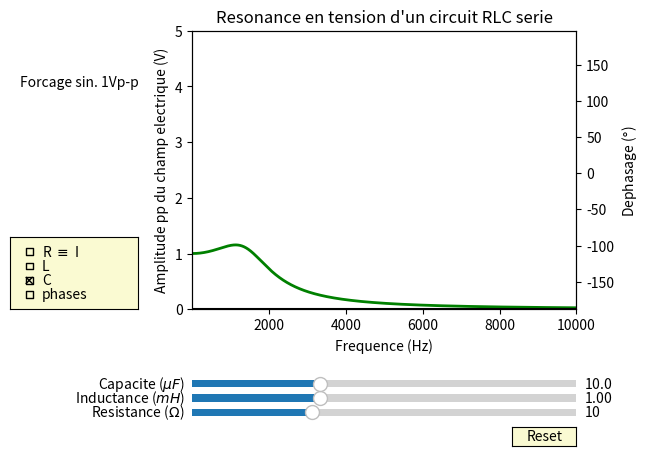

Python code for this plot:
'''
#Nom du programme : RLC_serie_force

#Auteurs : Emmanuel Baudin, Arnaud Raoux, François Lévrier et la prépa agreg de Montrouge
#Adresse : Departement de physique de l'Ecole Normale Superieure
#		24 rue Lhomond
#		75005 Paris
#Contact : arnaud.raoux@ens.fr
#
#Année de création : 2016 
#Version : 1.10

#Liste des modifications
#v 1.00 : 2016-05-02 Première version complète - baudin@lpa.ens.fr
#v 1.10 : 2019-01-09 Remplacement de axisbg dépréciée par facecolor

#Version de Python
#3.6

#LICENCE
#Cette oeuvre, création, site ou texte est sous licence Creative Commons Attribution - Pas d'Utilisation Commerciale 4.0 International. Pour accéder à une copie de cette licence, merci de vous rendre à l'adresse suivante http://creativecommons.org/licenses/by-nc/4.0/ ou envoyez un courrier à Creative Commons, 444 Castro Street, Suite 900, Mountain View, California, 94041, USA.


#Description : 
#Ce programme représente la réponse fréquencielle d'un oscillateur RLC série à un forçage sinusoidal en tension de 1 Vpp. Il est possible de faire varier les valeurs de la résistance, la capacité et l'inductance du circuit. La fenêtre de gauche permet de choisir aux bornes de quel composant on observe la tension. A noter qu'un choisissant la résistance R, on observe à un facteur près la réponse en courant du circuit. 
'''

#import des bibliothèques python
import math
import numpy as np
import matplotlib.pyplot as plt
from matplotlib.widgets import Slider, Button, RadioButtons, CheckButtons

# Creation de la figure
f, axarr = plt.subplots()
plt.subplots_adjust(left=0.3, bottom=0.30)



# Parametres de la fonction, avec des valeurs par defaut
fmin = 1. # NE PAS METTRE ZERO SINON IL Y A DIVISION PAR ZERO.
fmax = 10000.
pi = 3.1415927

L0 = 1E-3 # Inductance initiale
R0 = 10.  # Resistance initiale
C0 = 1E-5 # Capacité initiale

#Commentaires affichés
plt.text(-4500, 4, r'Forcage sin. 1Vp-p')


# Creation de l'axe des abscisses, ici la distance x
x = np.arange(fmin, fmax, 1.) #Zone observee

# Resonance en tension sur la résistance : attention, valeur complexe
def ResonanceR (Rin, Lin, Cin, fin):
	xin = fin*2*pi
	return Rin/(1j*Lin*xin+Rin+1/(1j*Cin*xin))

# Resonance en tension sur le condensateur : attention, valeur complexe
def ResonanceC (Rin, Lin, Cin, fin):
	xin = fin*2*pi
	return 1/(1j*Cin*xin)/(1j*Lin*xin+Rin+1/(1j*Cin*xin))

# Resonance en tension sur la bobine : attention, valeur complexe
def ResonanceL (Rin, Lin, Cin, fin):
	xin = fin*2*pi
	return 1j*Lin*xin/(1j*Lin*xin+Rin+1/(1j*Cin*xin))



#Initialisation
s0R = ResonanceR (R0, L0, C0, x)
s0L = ResonanceL (R0, L0, C0, x)
s0C = ResonanceC (R0, L0, C0, x)



#Titre de la figure
axarr.set_title("Resonance en tension d'un circuit RLC serie")

# Creation de la trace de la norme de la fonction s en fonction de x (qui correspond à la fréquence de forçage). C'est un objet qui est sauvegarde dans 'line0X'
line0R, = axarr.plot(x, np.absolute(s0R), lw=2, color='red', visible=False)
line0L, = axarr.plot(x, np.absolute(s0L), lw=2, color='blue', visible=False)
line0C, = axarr.plot(x, np.absolute(s0C), lw=2, color='green')
axarr.plot(np.linspace(fmin,fmax,1000),np.zeros(1000),'k')

# Creation de la trace de la phase de la fonction s en fonction de x (qui correspond à la fréquence de forçage). C'est un objet qui est sauvegarde dans 'line0PX'
ax2 = axarr.twinx()
line0PR, = ax2.plot(x, np.angle(s0R, deg=True), '--', color='red', visible=False)
line0PL, = ax2.plot(x, np.angle(s0L, deg=True), '--', color='blue', visible=False)
line0PC, = ax2.plot(x, np.angle(s0C, deg=True), '--', color='green', visible=False)
linePrepere, = ax2.plot(np.linspace(fmin,fmax,1000),np.zeros(1000),'--', color='black', visible=False)




# Specification des amplitudes minimales et maximales
AmpMin = 0.
AmpMax = 5.
axarr.axis([fmin, fmax, AmpMin, AmpMax])

# Titre des axes
axarr.set_ylabel('Amplitude pp du champ electrique (V)')
ax2.set_ylabel('Dephasage ($\degree$)')
axarr.set_xlabel('Frequence (Hz)')


# Creation des barres de modification amplitude et frequence
axcolor = 'lightgoldenrodyellow'
axR = plt.axes([0.3, 0.07, 0.6, 0.03], facecolor=axcolor)
axL = plt.axes([0.3, 0.1, 0.6, 0.03], facecolor=axcolor)
axC = plt.axes([0.3, 0.13, 0.6, 0.03], facecolor=axcolor)

sR = Slider(axR, 'Resistance ($\Omega$)', 1., 30., valinit=10.) # Remarquer la valeur initiale 10 Ohms
sL = Slider(axL, 'Inductance ($mH$)', 0.01, 3., valinit=1.) # Remarquer la valeur initiale 1 milliHenry
sC = Slider(axC, 'Capacite ($\mu F$)', 0.1, 30., valinit=10.) # Remarquer la valeur initiale 10 microFarads



# Fonction de mise a jour du graphique
def update(val):
    R = sR.val       # On recupere la valeur de la barre sR comme resistance du circuit RLC
    L = sL.val*1E-3  # On recupere la valeur de la barre sL comme inductance du circuit RLC
    C = sC.val*1E-6  # On recupere la valeur de la barre sC comme capacite du circuit RLC

    line0R.set_ydata(np.absolute(ResonanceR (R, L, C, x)))
    line0L.set_ydata(np.absolute(ResonanceL (R, L, C, x)))
    line0C.set_ydata(np.absolute(ResonanceC (R, L, C, x)))

    line0PR.set_ydata(np.angle(ResonanceR (R, L, C, x), deg=True))
    line0PL.set_ydata(np.angle(ResonanceL (R, L, C, x), deg=True))
    line0PC.set_ydata(np.angle(ResonanceC (R, L, C, x), deg=True))

    f.canvas.draw_idle() # On provoque la mise a jour du graphique, qui n'est pas automatique par defaut
sR.on_changed(update) # lorsque la barre sR est modifiee, on applique la fonction update
sL.on_changed(update) # lorsque la barre sL est modifiee, on applique la fonction update
sC.on_changed(update) # lorsque la barre sC est modifiee, on applique la fonction update

# Creation du bouton de "reset"
resetax = plt.axes([0.8, 0.015, 0.1, 0.04]) 
button = Button(resetax, 'Reset', color=axcolor, hovercolor='0.975')
# Definition de la fonction de "reset" (valeurs par defaut)
def reset(event):
    sR.reset() # La methode .reset() appliquee a la barre sR lui redonne sa valeur valinit, soit R0
    sL.reset() # La methode .reset() appliquee a la barre sL lui redonne sa valeur valinit, soit L0
    sC.reset() # La methode .reset() appliquee a la barre sC lui redonne sa valeur valinit, soit CO
button.on_clicked(reset) # Lorsqu'on clique sur "reset", on applique la fonction reset definie au dessus



# Creation du menu de selection des traces a afficher
cax = plt.axes([0.015, 0.3, 0.2, 0.15], facecolor=axcolor)
check = CheckButtons(cax, ('R $\equiv$ I', 'L', 'C', 'phases'), (False, False, True, False))
# Definition de la fonction qui passe un affichage de visible a invisible
def chooseplot(label):
    if label == 'R $\equiv$ I': line0R.set_visible(not line0R.get_visible()) # Si on clique sur le bouton "R $\equiv$ I", la trace 'R' passe visible si elle ne l'etait pas, et vice versa

    elif label == 'L': 	line0L.set_visible(not line0L.get_visible()) # Si on clique sur le bouton "L", la trace 'L' passe visible si elle ne l'etait pas, et vice versa

    elif label == 'C': 	line0C.set_visible(not line0C.get_visible()) # Si on clique sur le bouton "C", la trace 'C' passe visible si elle ne l'etait pas, et vice versa

    elif label == 'phases': linePrepere.set_visible(not linePrepere.get_visible()) # Si on clique sur le bouton "phases", les traces de phases correspondant aux canaux choisis passent visibles si elles ne l'etaient pas, et vice versa

#Le code de logique un peu complexe ci-dessous est destiné à choisir correctement quelles traces doivent être affichées en fonction des bouttons radio cochés.
    if linePrepere.get_visible() == True:
        line0PR.set_visible(line0R.get_visible())
        line0PL.set_visible(line0L.get_visible())
        line0PC.set_visible(line0C.get_visible())
    if linePrepere.get_visible() == False:
         line0PR.set_visible(False)
         line0PL.set_visible(False)
         line0PC.set_visible(False)
    f.canvas.draw_idle() # On provoque la mise a jour du graphique, qui n'est pas automatique par defaut

check.on_clicked(chooseplot) # Lorsqu'on coche un de ces boutons, on applique la fonction chooseplot

plt.show() # On provoque l'affichage a l'ecran

